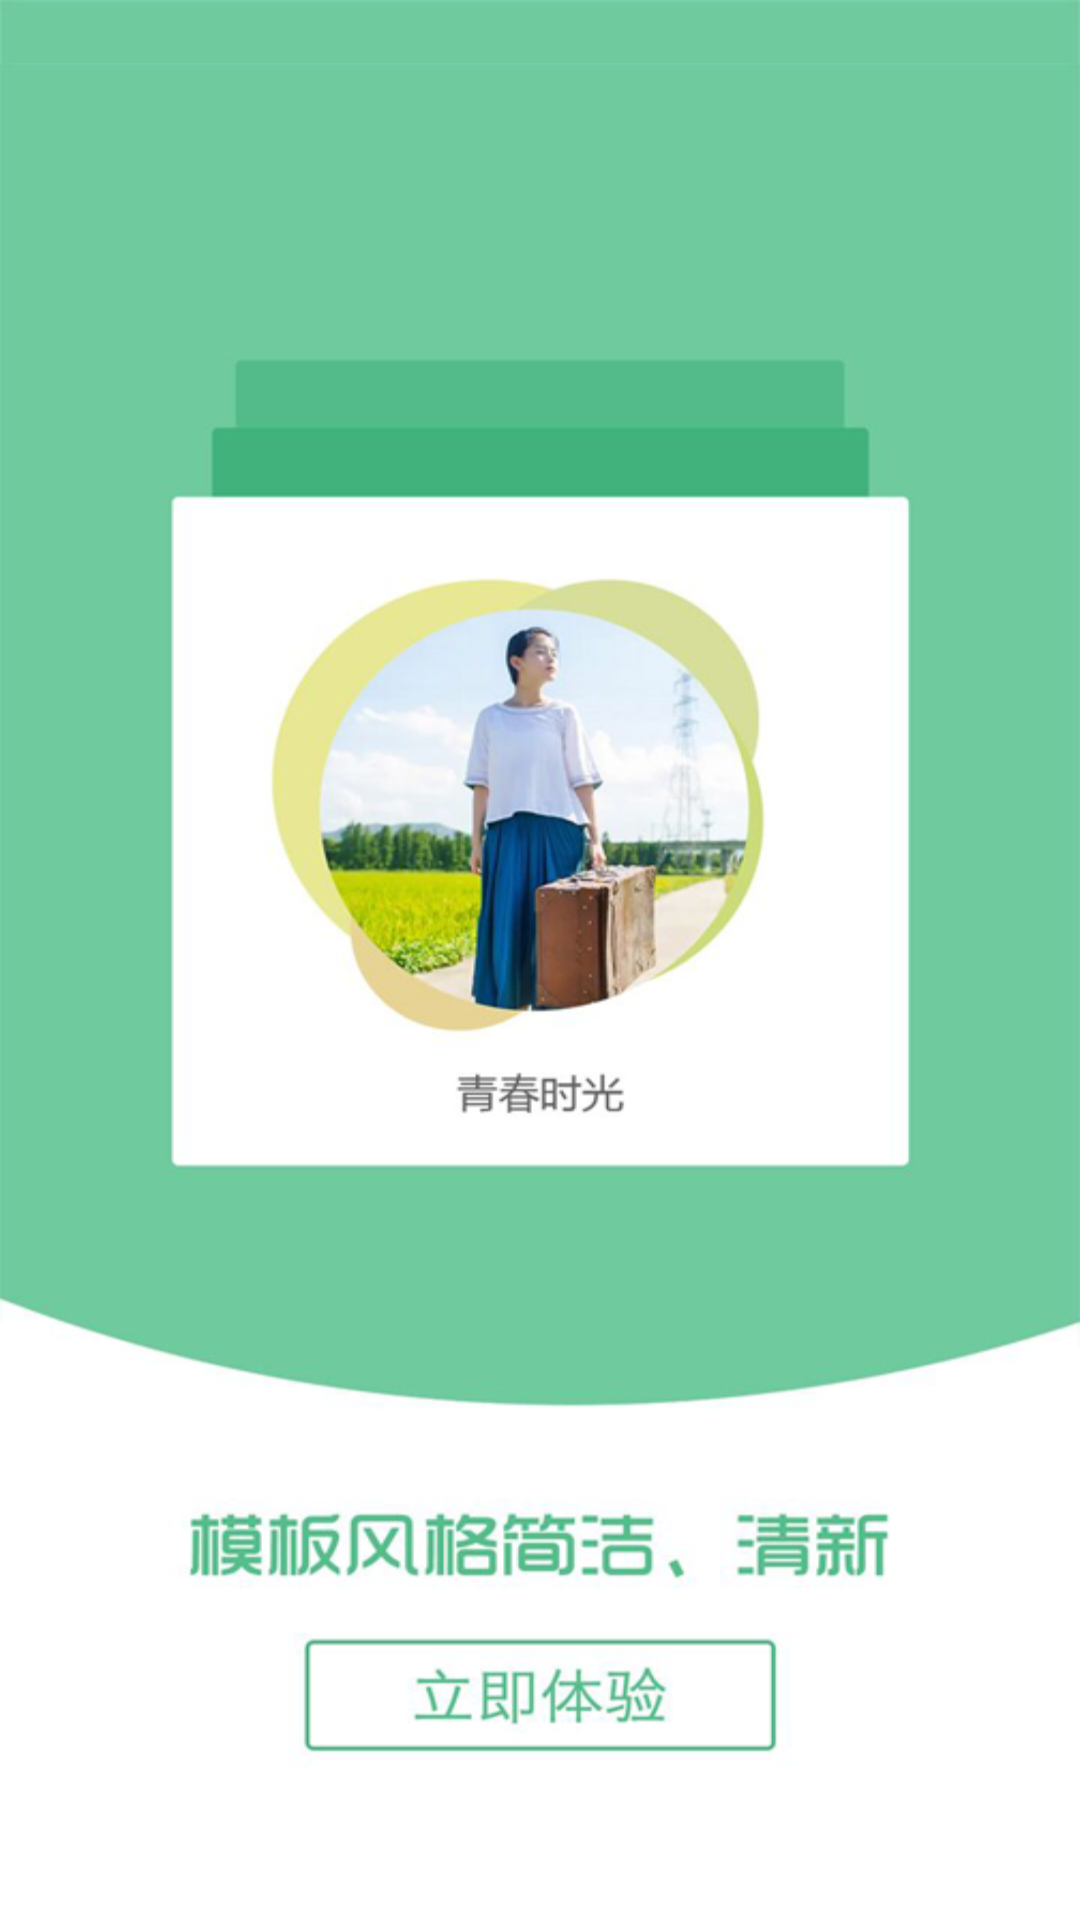

This screen was rendered from an Android layout file. Write that file and the resources it references.
<!-- AndroidManifest.xml: application theme android:Theme.Light.NoTitleBar -->
<!-- res/layout/viewpager_three.xml -->
<?xml version="1.0" encoding="utf-8"?>

<RelativeLayout xmlns:android="http://schemas.android.com/apk/res/android"
    android:layout_width="match_parent"
    android:layout_height="match_parent"
    android:background="@drawable/v03" >

    <ImageView
        android:layout_width="match_parent"
        android:layout_height="wrap_content"
        android:layout_centerHorizontal="true"
        android:layout_centerVertical="true"
        android:contentDescription="@string/app_name"
        android:scaleType="fitXY"
        android:src="@drawable/v03" />

</RelativeLayout>
<!-- resources referenced by this layout -->
<resources>
  <!-- drawable v03: png bitmap (drawable-hdpi, 144261 bytes) -->
  <string name="app_name">小丫定制</string>
</resources>
